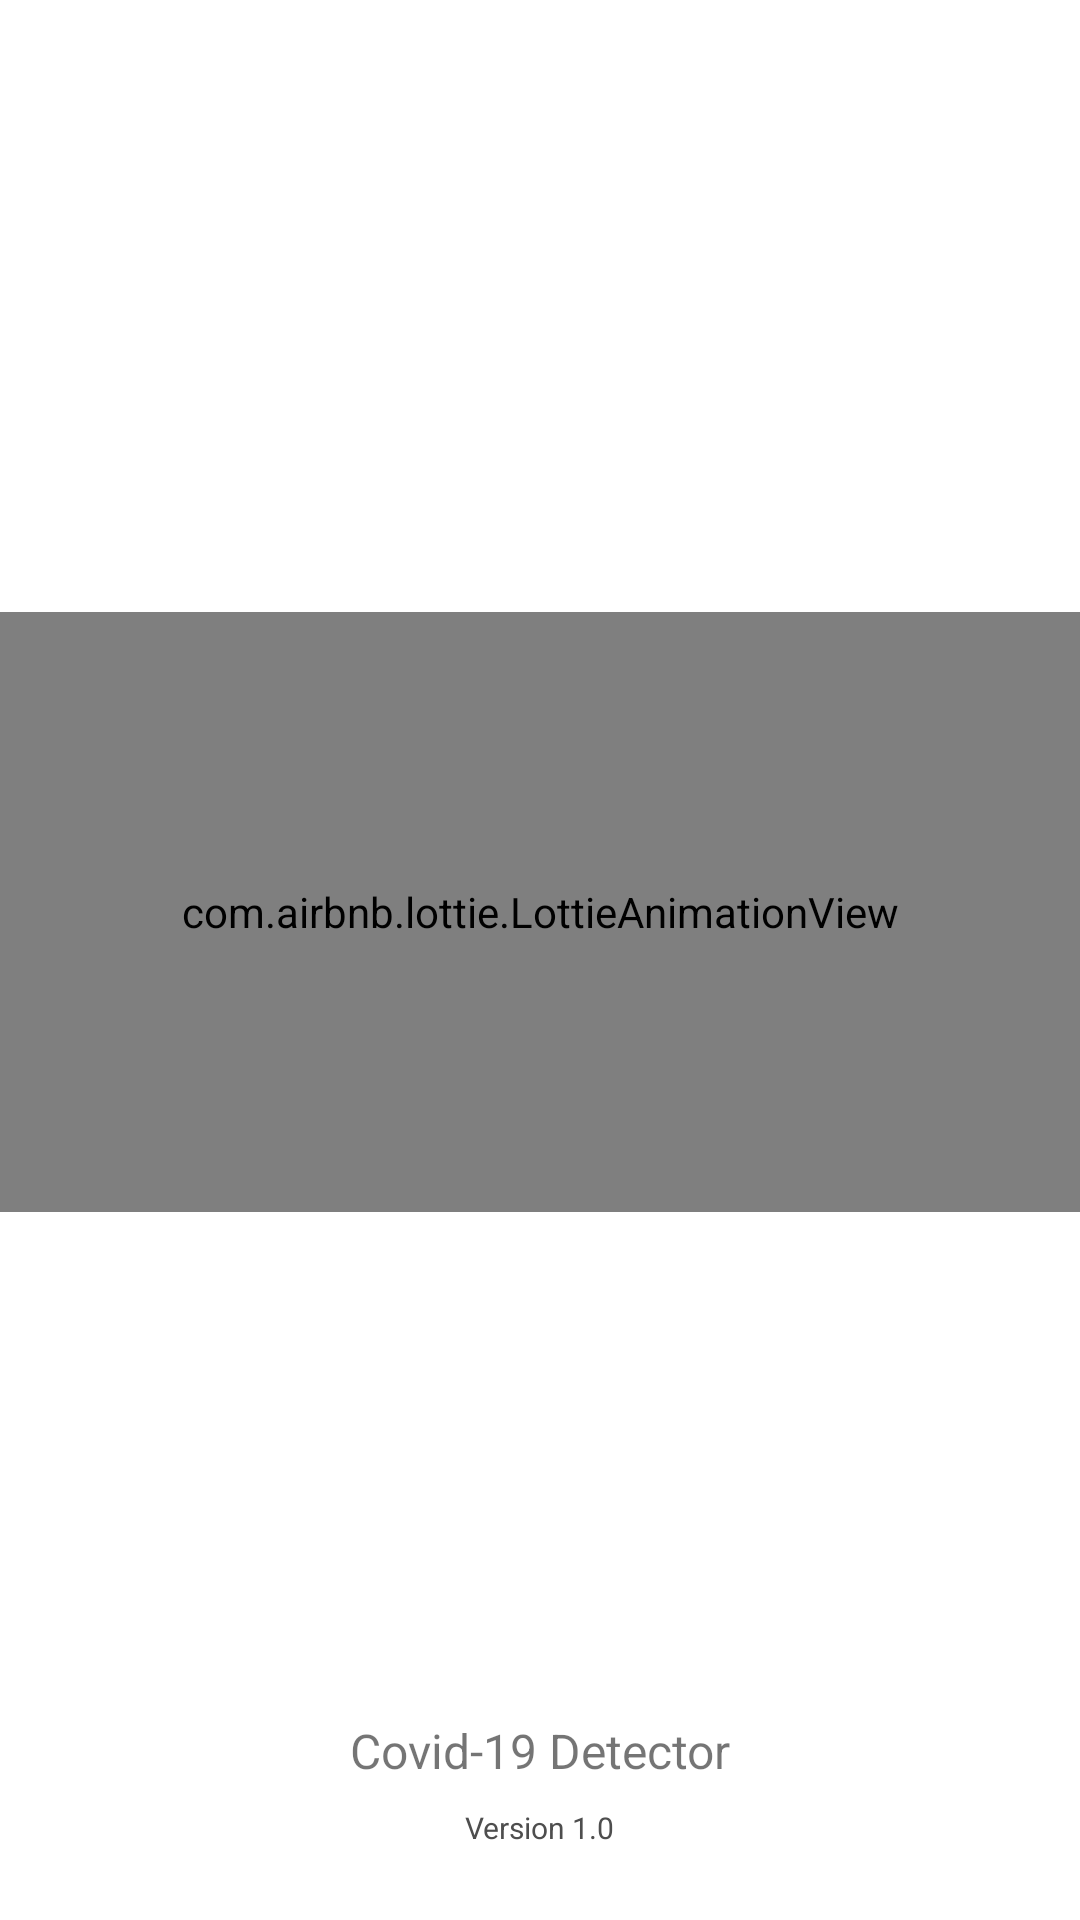

Here is an Android app screen rendered from its layout file. Give the layout XML and the strings, colors and styles it references.
<!-- AndroidManifest.xml: application theme Theme.Covid19Detector -->
<!-- res/layout/fragment_splash.xml -->
<?xml version="1.0" encoding="utf-8"?>
<androidx.constraintlayout.widget.ConstraintLayout xmlns:android="http://schemas.android.com/apk/res/android"
    xmlns:tools="http://schemas.android.com/tools"
    android:layout_width="match_parent"
    android:layout_height="match_parent"
    xmlns:app="http://schemas.android.com/apk/res-auto"
    tools:context=".ui.splash.SplashFragment">

    <com.airbnb.lottie.LottieAnimationView
        android:id="@+id/lottieAnimationView"
        android:layout_width="match_parent"
        android:layout_height="200dp"
        android:layout_marginBottom="32dp"
        app:layout_constraintBottom_toBottomOf="parent"
        app:layout_constraintEnd_toEndOf="parent"
        app:layout_constraintStart_toStartOf="parent"
        app:layout_constraintTop_toTopOf="parent"
        app:lottie_autoPlay="true"
        app:lottie_fileName="splash-screen-covid19-detector.json"
        app:lottie_loop="true" />

    <TextView
        android:id="@+id/textView"
        style="@style/textStyle_16_bold"
        android:layout_width="wrap_content"
        android:layout_height="wrap_content"
        android:layout_marginBottom="8dp"
        android:text="@string/covid_19_detector"
        app:layout_constraintBottom_toTopOf="@+id/textView2"
        app:layout_constraintEnd_toEndOf="parent"
        app:layout_constraintStart_toStartOf="parent" />

    <TextView
        android:id="@+id/textView2"
        style="@style/textStyle_10"
        android:layout_width="wrap_content"
        android:layout_height="wrap_content"
        android:layout_marginBottom="24dp"
        android:text="@string/version_1_0"
        app:layout_constraintBottom_toBottomOf="parent"
        app:layout_constraintEnd_toEndOf="parent"
        app:layout_constraintStart_toStartOf="parent" />

</androidx.constraintlayout.widget.ConstraintLayout>
<!-- resources referenced by this layout -->
<resources>
  <string name="covid_19_detector">Covid-19 Detector</string>
  <string name="version_1_0">Version 1.0</string>
  <style name="textStyle_10">
          <item name="fontFamily">@font/nunito_sans</item>
          <item name="android:textSize">10sp</item>
          <item name="android:textColor">@color/textColor1</item>
          <item name="fontStyle">normal</item>
      </style>
  <style name="textStyle_16_bold">
          <item name="fontFamily">@font/nunito_sans_bold</item>
          <item name="android:textSize">16sp</item>
          <item name="fontStyle">normal</item>
      </style>
  <style name="Theme.Covid19Detector" parent="Theme.MaterialComponents.DayNight.NoActionBar">
          
          <item name="colorPrimary">#00B185</item>    // Toolbar
          <item name="colorPrimaryVariant">#00B185</item> //  top App Bar
          <item name="colorOnPrimary">@color/purple_200</item>
          
          <item name="colorSecondary">@color/purple_500</item>
          <item name="colorSecondaryVariant">@color/purple_700</item>
          <item name="colorOnSecondary">@color/black</item>
          
          <item name="android:statusBarColor" tools:targetApi="l">?attr/colorPrimaryVariant</item>
          
          <item name="colorButtonNormal">@color/shape</item>
          <item name="android:homeAsUpIndicator">@drawable/ic_back</item>
          <item name="fontFamily">@font/nunito_sans</item>
      </style>
  <color name="textColor1">#4E4E4E</color>
  <color name="purple_200">#FFBB86FC</color>
  <color name="purple_500">@color/green1</color>
  <color name="purple_700">#FF3700B3</color>
  <color name="black">#FF000000</color>
  <color name="shape">#F1F1F1</color>
  <color name="green1">#00B185</color>
</resources>
